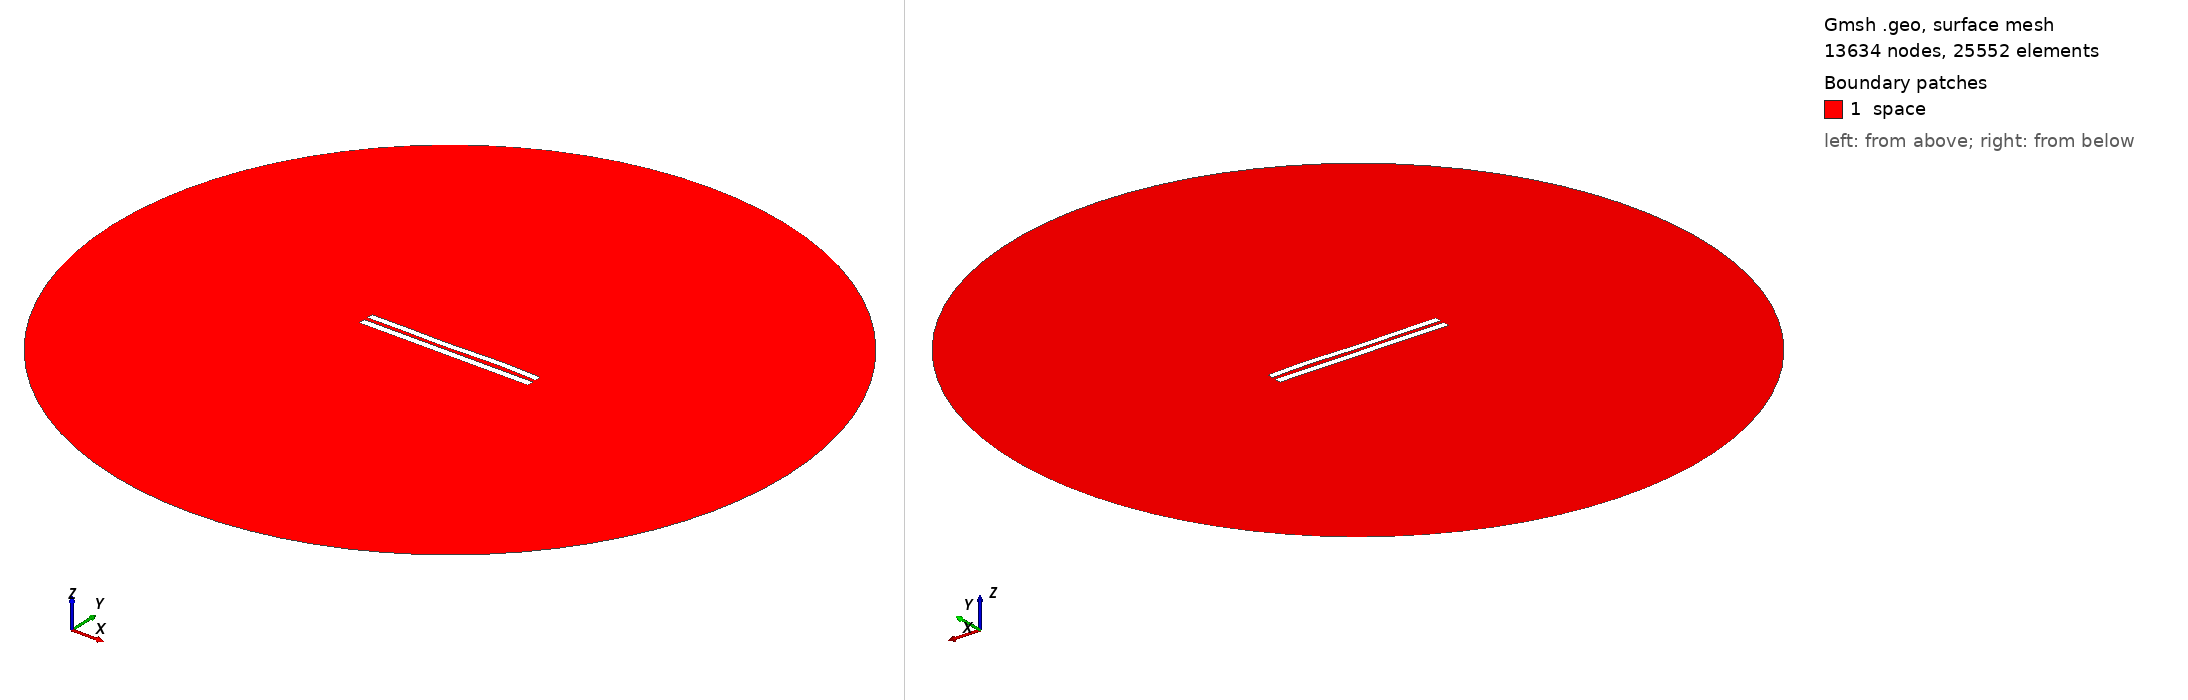

Gmsh geometry script, surface-meshed: 13634 nodes, 25552 surface elements. Boundary patches (legend numbers): 1 space. Left view from above one corner, right view from below the opposite corner. Legend entries are the model's physical surfaces. The drawing asked Gmsh for element sizes between 1% and 20% of the model's largest extent; the script's own settings can give other sizes.

=== 5555.geo (drawn) ===
//---------------------------------------
// Geometry kernel
//---------------------------------------

SetFactory("OpenCASCADE");



//---------------------------------------
// Parameters of the geometry
//---------------------------------------

// Overetch of the upper plate
overetch = 0.125;

// Distance between the plates
distance = 2.25;

// Discretization over the x axis (for the deformation)
nx = 50; 

// Length of the plate
L = 100 - overetch; 

// Number of modes
n = 4; 

// 1st mode coefficient
coeff(1) = 0.15;
beta(1) = 0.596864 * 3.1415926535 / L;

// 2nd mode coefficient
coeff(2) = 0.0;
beta(2) = 1.49418 * 3.1415926535 / L;

// 3rd mode coefficient
coeff(3) = -0.15;
beta(3) = 2.50025 * 3.1415926535 / L;

// 4th mode coefficient
coeff(4) = 0.15;
beta(4) = 3.49999 * 3.1415926535 / L;



//---------------------------------------
// Upper plate (deformed rectangle)
//---------------------------------------

// Coordiantes of the upper plate
xmin = -50;
xmax = 50 - overetch;

// Height of the upper plate
yheight = 4 - 2 * overetch;

// Indexes of the points
UpperID[] = {};
LowerID[] = {};
LeftID[] = {};
RightID[] = {};

// Point index
p = 1;

// Horizontal edges
For i In {1:nx}
    x = xmin + (i-1)*(xmax - xmin)/(nx-1);

    y_bottom = distance / 2 + overetch;
    For j In {1:n}
        C = (Cosh(beta(j)*L) + Cos(beta(j)*L)) / (Sinh(beta(j)*L) + Sin(beta(j)*L));
        y_bottom  = y_bottom + coeff(j) * (Cosh(beta(j)*(x+50)) - Cos(beta(j)*(x+50)) - C * (Sinh(beta(j)*(x+50)) - Sin(beta(j)*(x+50))));
    EndFor

    y_top = y_bottom + yheight;

    Point(p) = {x, y_top, 0, 1.0};
    UpperID[i] = p;
    p = p + 1;

    Point(p) = {x, y_bottom, 0, 1.0};
    LowerID[i] = p;
    p = p + 1;
EndFor

// Create point lists
UpperPts[] = {}; LowerPts[] = {};
For i In {1:nx}
  UpperPts[] += {UpperID[i]};
  LowerPts[] += {LowerID[i]};
EndFor

// Build splines
Spline(1) = {UpperPts[]};
Spline(2) = {LowerPts[]};
Line(3) = {LowerPts[nx-1], UpperPts[nx-1]};
Line(4) = {LowerPts[0], UpperPts[0]};

// Build the plane surface
Curve Loop(1) = {2, 3, -1, -4};
Plane Surface(1) = {1};



//---------------------------------------
// Lower plate (rectangle)
//---------------------------------------

// Vertices
Point(1001) = {-50, -1, 0, 1.0};
Point(1002) = { 50, -1, 0, 1.0};
Point(1003) = { 50,  -5, 0, 1.0};
Point(1004) = {-50,  -5, 0, 1.0};

// Edges
Line(5) = {1001, 1002};
Line(6) = {1002, 1003};
Line(7) = {1003, 1004};
Line(8) = {1004, 1001};

// Plane surface
Line Loop(2) = {5, 6, 7, 8};
Plane Surface(2) = {2}; 



//---------------------------------------
// Outer (fictious) boundary
//---------------------------------------

// Points
Point(1005) = {0, 0, 0};       // Center
Point(1006) = {200, 0, 0};     // Start point
Point(1007) = {0, 200, 0};     // 90 degrees
Point(1008) = {-200, 0, 0};    // 180 degrees
Point(1009) = {0, -200, 0};    // 270 degrees

// Circle arcs (each needs start, center, end)
Circle(9) = {1006, 1005, 1007};
Circle(10) = {1007, 1005, 1008};
Circle(11) = {1008, 1005, 1009};
Circle(12) = {1009, 1005, 1006};

// Plane surface for the entire domain
Curve Loop(3) = {9, 10, 11, 12};
Surface(3) = {3};

// Subtract the plates from the whole domain to obtain the actual domain where we want to solve the equations
BooleanDifference{ Surface{3}; Delete; }{ Surface{1}; Surface{2}; Delete; }




//---------------------------------------
// Transfinite Lines/Curves
//---------------------------------------

// Set the number of points on the boundaries
r = 7;

// Plates
Transfinite Curve {1, 2} = 50*r Using Progression 1;
Transfinite Curve {3, 4} = 2*r Using Progression 1;
Transfinite Line {5, 7} = 50*r Using Progression 1;
Transfinite Line {6, 8} = 2*r Using Progression 1;

// Outer boundary
Transfinite Line {9, 10, 11, 12} = 20 Using Progression 1;



//---------------------------------------
// Physical groups
//---------------------------------------                

// Physical curves (boundaries)
Physical Line("force_segment", 10) = {2};
Physical Line("upper_plate", 11) = {1, 3, 4};
Physical Line("lower_plate", 12) = {5, 6, 7, 8};
Physical Line("boundary", 20) = {9, 10, 11, 12};

// Physical Surfaces
Physical Surface("space", 30) = {3};



//---------------------------------------
// 6. Generate the Mesh
//---------------------------------------

// 2D mesh generation
Mesh 2;
